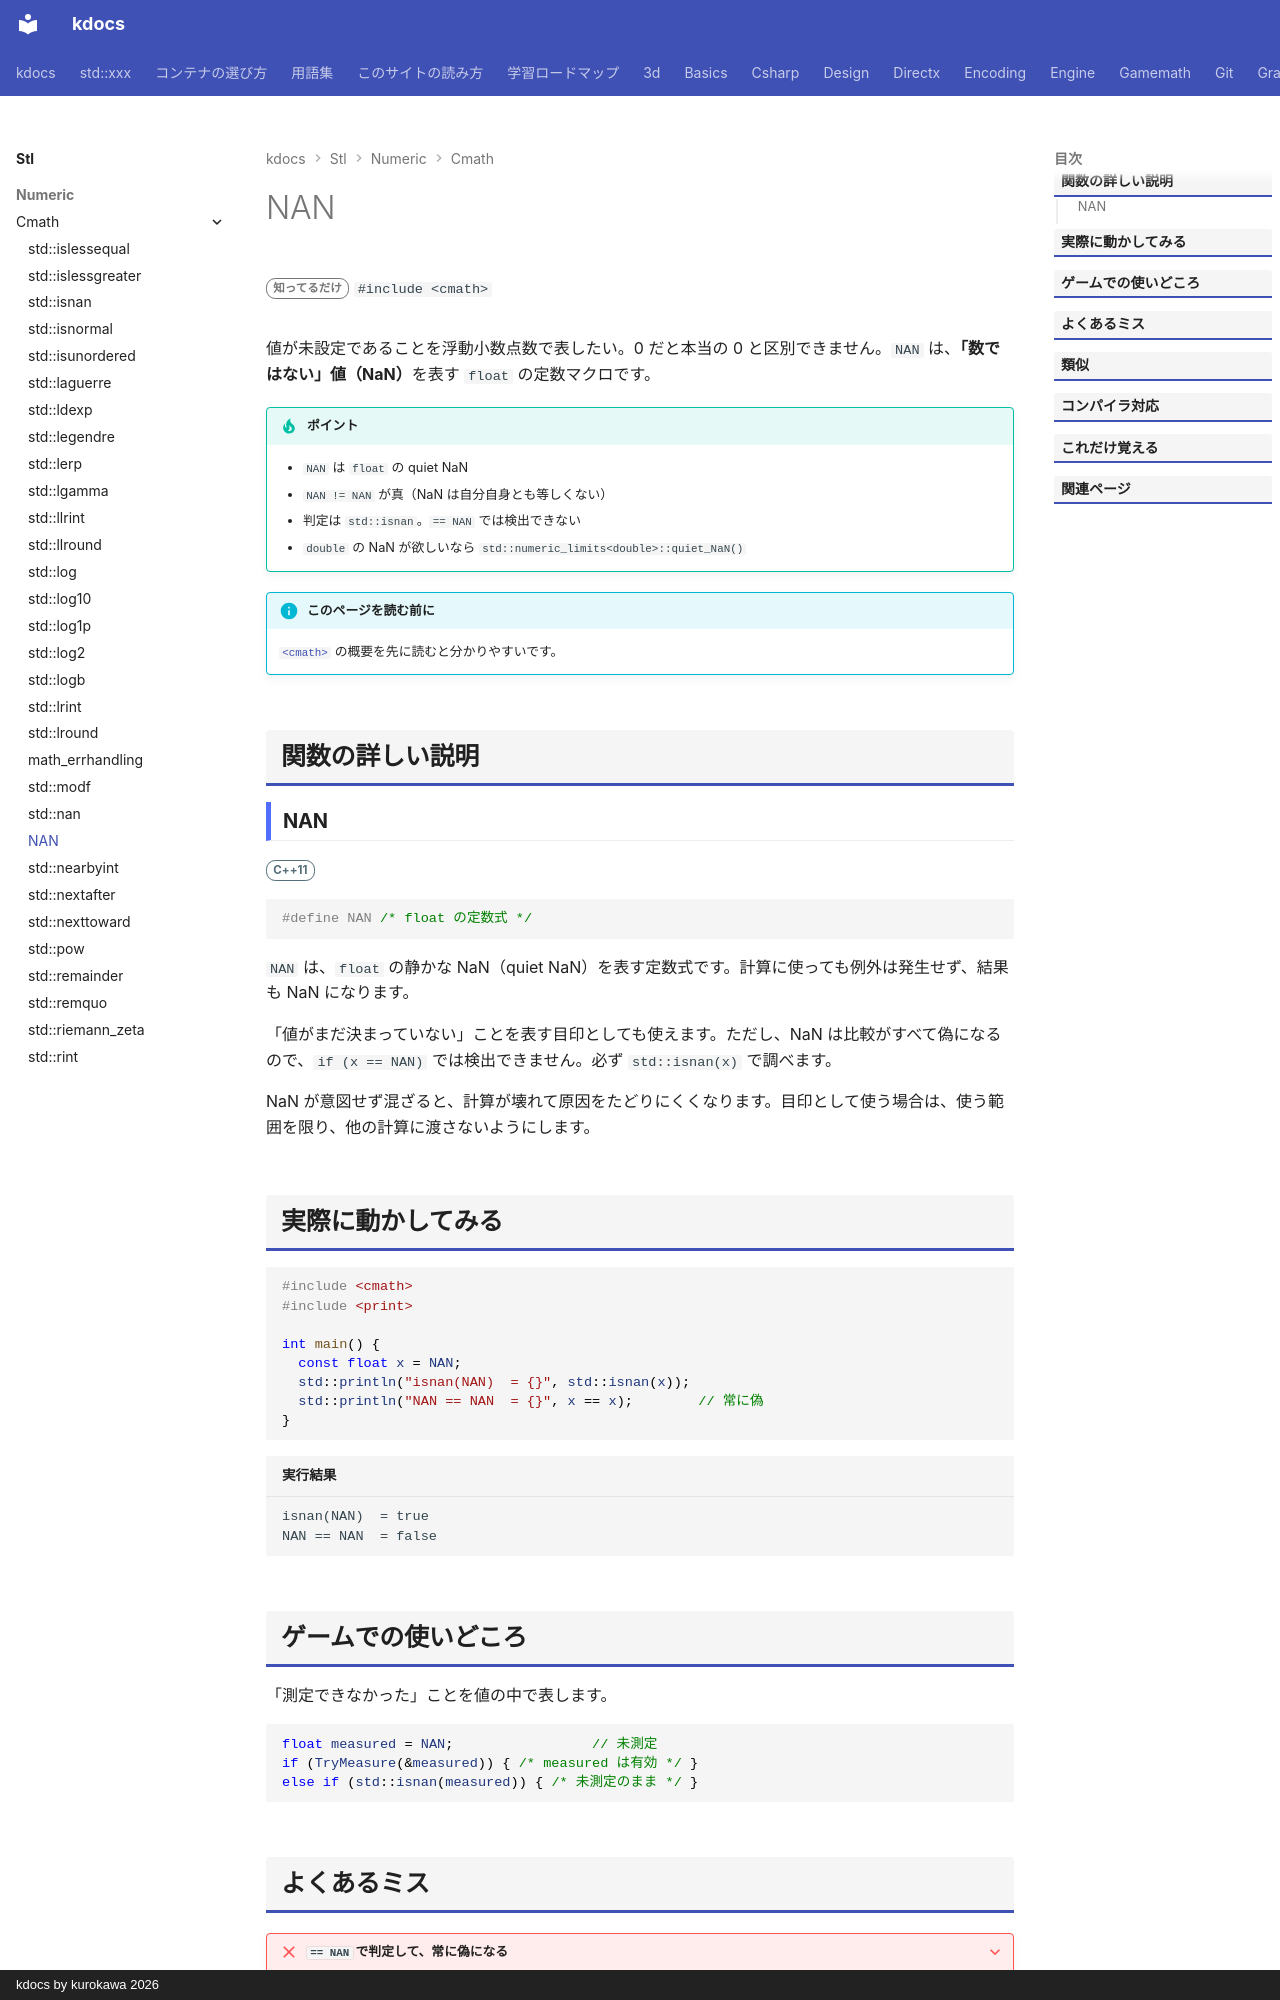

repository: qwzxdf/kdocs · page: stl/numeric/cmath/nan_macro/index.html · generator: mkdocs · copyright: kdocs by kurokawa 2026

---
title: NAN
summary: "float の NaN（非数）を表すマクロ。"
order: 900
group: 数学関数（<cmath>）
tags:
  - 数値
---

# NAN

<div class="page-badges" markdown>
<span class="rank rank-rare">知ってるだけ</span>
`#include <cmath>`
</div>

値が未設定であることを浮動小数点数で表したい。0 だと本当の 0 と区別できません。`NAN` は、<strong>「数ではない」値（NaN）</strong>を表す `float` の定数マクロです。

!!! tip "ポイント"
    - `NAN` は `float` の quiet NaN
    - `NAN != NAN` が真（NaN は自分自身とも等しくない）
    - 判定は `std::isnan`。`== NAN` では検出できない
    - `double` の NaN が欲しいなら `std::numeric_limits<double>::quiet_NaN()`

!!! info "このページを読む前に"
    [`<cmath>`](../cmath.md) の概要を先に読むと分かりやすいです。

## 関数の詳しい説明

### NAN {#nan_macro}

<span class="ver ver-11">C++11</span>

```cpp
#define NAN /* float の定数式 */
```

`NAN` は、`float` の静かな NaN（quiet NaN）を表す定数式です。計算に使っても例外は発生せず、結果も NaN になります。

「値がまだ決まっていない」ことを表す目印としても使えます。ただし、NaN は比較がすべて偽になるので、`if (x == NAN)` では検出できません。必ず `std::isnan(x)` で調べます。

NaN が意図せず混ざると、計算が壊れて原因をたどりにくくなります。目印として使う場合は、使う範囲を限り、他の計算に渡さないようにします。

## 実際に動かしてみる

```cpp
#include <cmath>
#include <print>

int main() {
  const float x = NAN;
  std::println("isnan(NAN)  = {}", std::isnan(x));
  std::println("NAN == NAN  = {}", x == x);        // 常に偽
}
```

```text title="実行結果"
isnan(NAN)  = true
NAN == NAN  = false
```
